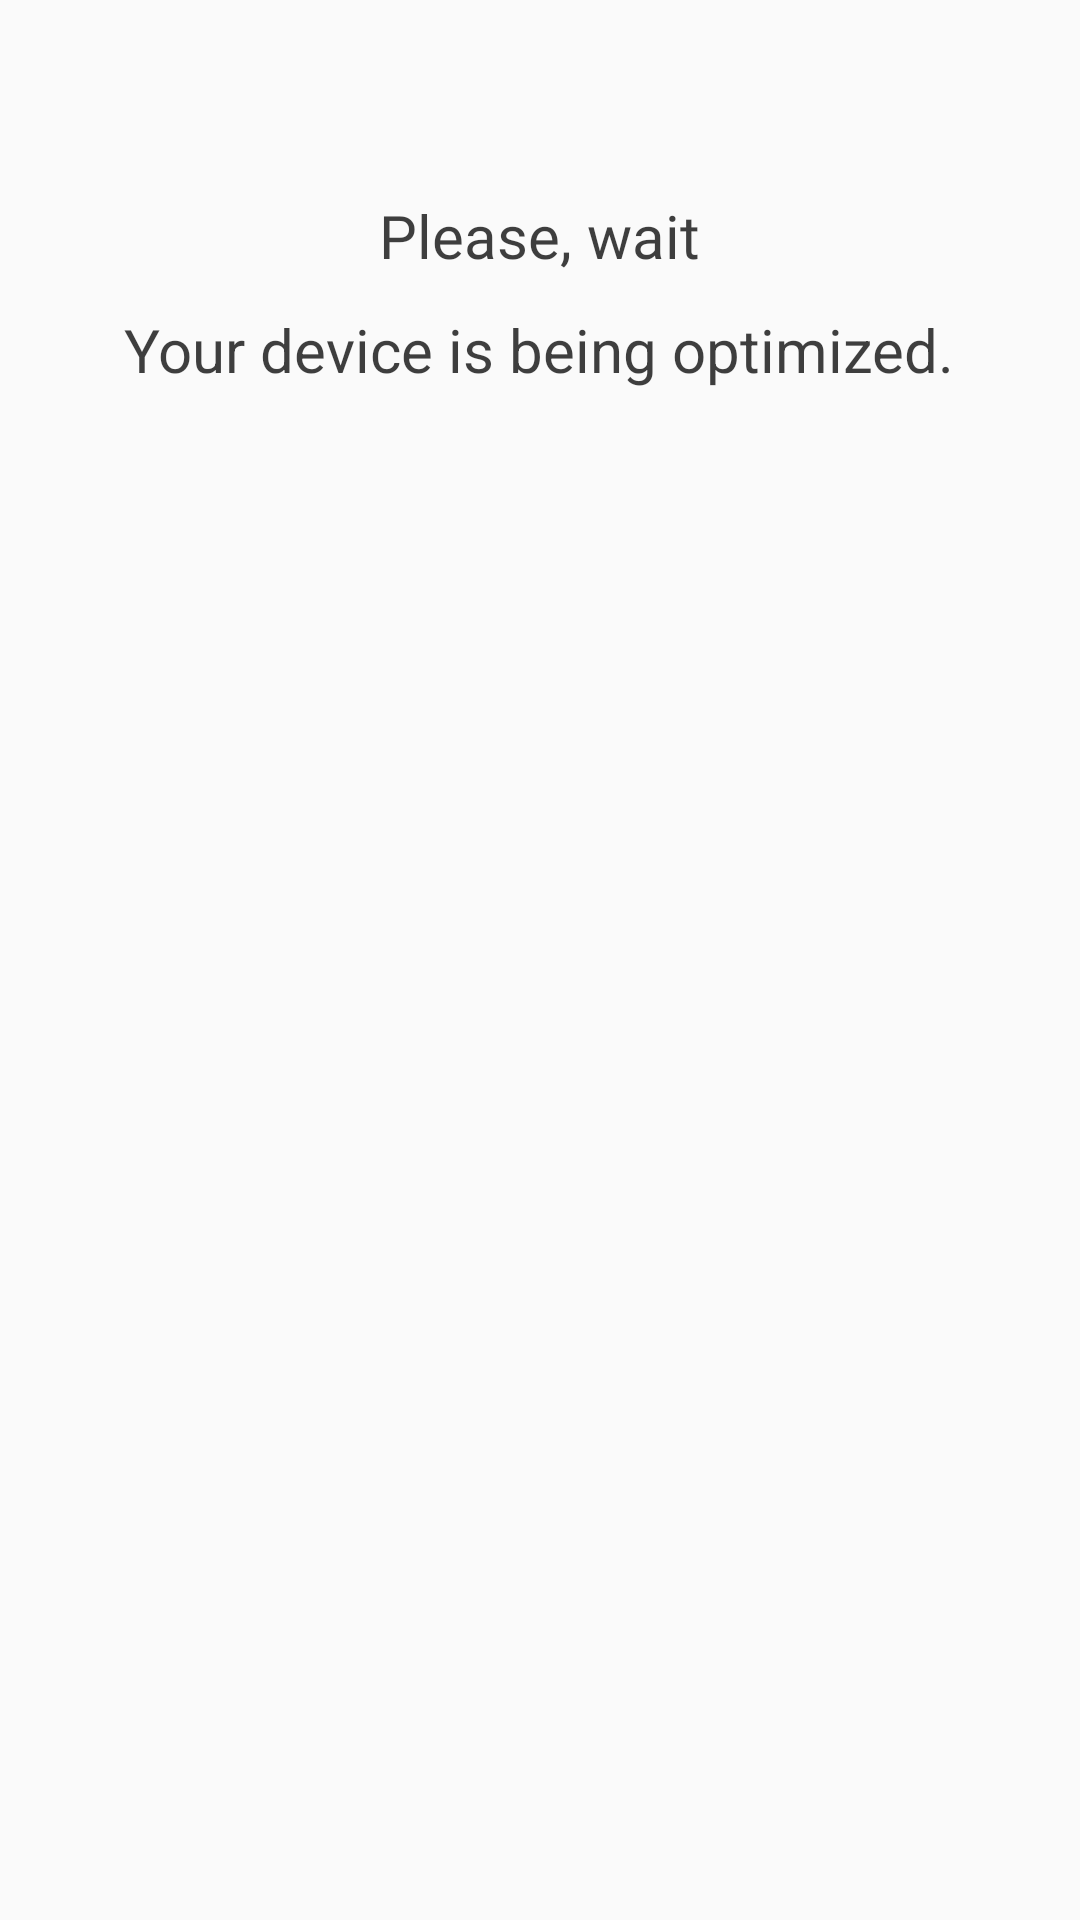

Reconstruct the res/layout file that produces this screen, plus the resources it refers to.
<!-- AndroidManifest.xml: application theme AppTheme.NoActionBar -->
<!-- res/layout/rocket_act.xml -->
<?xml version="1.0" encoding="utf-8"?>
<LinearLayout xmlns:android="http://schemas.android.com/apk/res/android"
    android:orientation="vertical" android:layout_width="match_parent"
    android:layout_height="match_parent">

  <TextView
      android:layout_width="wrap_content"
      android:layout_height="wrap_content"
      android:text="@string/ab_please_wait"
      android:textColor="@color/trans_black"
      android:textSize="20sp"
      android:fontFamily="@font/roboto_medium"
      android:layout_gravity="center_horizontal"
      android:layout_marginTop="65dp"
      />

  <TextView
      android:layout_width="wrap_content"
      android:layout_height="wrap_content"
      android:id="@+id/tvAnimText"
      android:textSize="20sp"
      android:textColor="@color/trans_black"
      android:text="@string/ab_optimization"
      android:layout_marginTop="11dp"
      android:layout_marginStart="30dp"
      android:layout_marginEnd="30dp"
      android:layout_gravity="center_horizontal"
      android:gravity="center"
      />

  <ImageView
      android:layout_width="wrap_content"
      android:id="@+id/ivAnimRocket"
      android:layout_marginTop="65dp"
      android:layout_gravity="center_horizontal"
      android:layout_marginBottom="101dp"
      android:layout_height="wrap_content"/>


</LinearLayout>
<!-- resources referenced by this layout -->
<resources>
  <color name="trans_black">#c0000000</color>
  <string name="ab_optimization">Your device is being optimized.</string>
  <string name="ab_please_wait">Please, wait</string>
  <style name="AppTheme.NoActionBar">
          <item name="windowActionBar">false</item>
          <item name="windowNoTitle">true</item>
          <item name="colorPrimary">@color/colorPrimary</item>
          <item name="colorPrimaryDark">@color/colorPrimaryDark</item>
          <item name="colorAccent">@color/colorAccent</item>
          <item name="android:buttonStyle">@style/HabraThemeButton</item>
      </style>
  <color name="colorPrimary">#27282D</color>
  <color name="colorPrimaryDark">#27282D</color>
  <color name="colorAccent">#0bcef1</color>
  <style name="HabraThemeButton" parent="@android:style/Widget.Button">
          <item name="android:background">@drawable/hbutton</item>
          <item name="android:textColor">@color/btn_white</item>
      </style>
  <color name="btn_white">#ffffff</color>
</resources>
